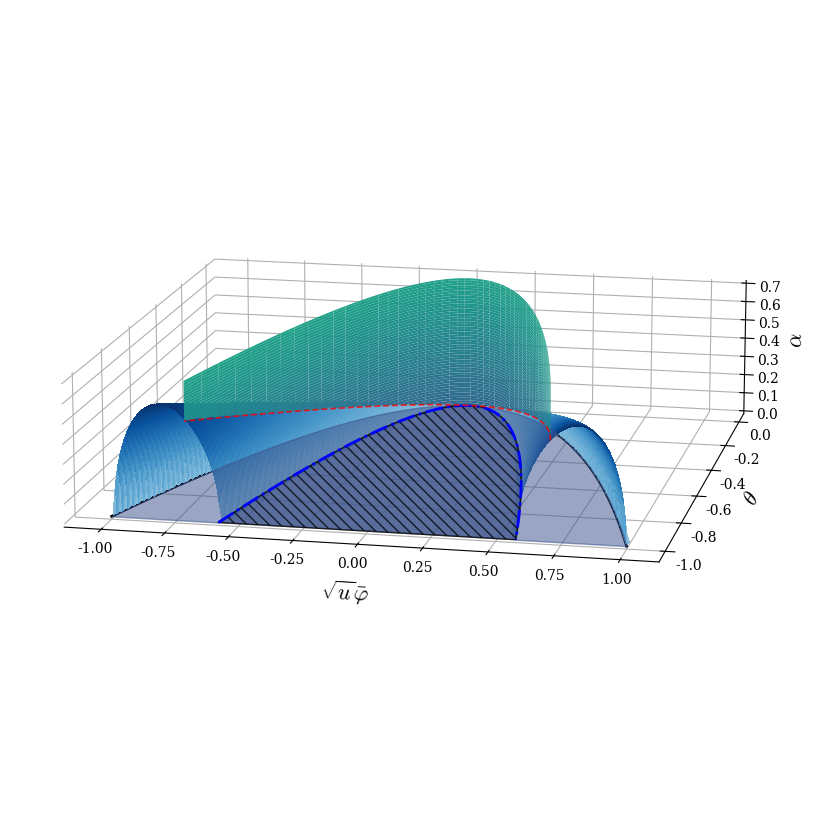

Recreate this plot in Python. (Note: this script raises an exception after producing the figure.)
from numpy import sqrt
import numpy as np
import matplotlib.pyplot as plt
from numpy import pi, sin, cos
from matplotlib import colors as c
from matplotlib import cm
from matplotlib import ticker


plt.rc("font", family="serif", size=16)
plt.rc("mathtext", fontset="cm")
plt.rc("lines", lw=2)
plt.rc("font", family="serif", size=16)

# Blue, green, puple surface, red, black, blue line
zo = iter([1, 4, 5, -1, 2])
ang = (-78, 14)
# ang = 

# zo = iter([4, 6, 5, 7, 5, 2])
# ang = (85, 10)

fig, ax = plt.subplots(subplot_kw={"projection": "3d", 'computed_zorder' : False}, figsize=(10,15))


N = 200
th = 1
k = sqrt(th)

def spin(ax):
    x0 = np.linspace(-k, k, N)
    r0 = np.linspace(-th, 0.001, N)
    x, r = np.meshgrid(x0, r0)

    a = np.sqrt(x**2**2 - (r + 2*x**2)**2 + 0j).real
    a[0:2]=0
    edge = np.zeros_like(a, dtype=bool)
    for i in ((0, 1), (0, -1), (1, 0), (-1, 0), (1, 1), (1, -1), (-1, 1), (-1, -1), (0, 2), (0, -2), (2, 0), (-2, 0)):
        edge = edge | np.roll(a!=0, i, (0, 1))

    a[edge==0]=None
    a[0:2]=None

    ax.plot_surface(x, r, a,cmap=cm.Blues, antialiased=False, rstride=2, cstride=1, vmin=-.4, lw=1, zorder=next(zo))

def stab(ax):
    z = np.linspace(0, th/2 + 0.2, N)
    x = np.linspace(-k/sqrt(2), k/sqrt(2), N)
    z, x = np.meshgrid(z, x)
    y = - 2 * x**2

    m = z<x**2
    x[m]=None
    y[m]=None
    z[m]=None
    ax.plot_surface(x, y, z, cmap=cm.viridis, alpha=1, zorder=next(zo),  vmin=-1, vmax=2)

def exc(ax):
    x = np.linspace(-k/sqrt(2), k/sqrt(2), N)
    y = np.linspace(0, -th, N)
    x, y = np.meshgrid(x, y)
    z = x**2

    ax.plot_surface(x, y, z, cmap=cm.Purples, alpha=1, zorder=next(zo), vmin=-.5, vmax=2)


spin(ax)
stab(ax)
# exc(ax)


rgba_to_hex = lambda rgba : '#'+''.join([f'{int(v*255):02x}' for v in rgba])
color = rgba_to_hex(cm.viridis(.25))


y = k / np.sqrt( 2)

t = np.linspace(y, -y, 1000)
ax.plot(t, -2*t**2, t**2, "r--", alpha=.8, lw=1.2, zorder=next(zo))


x1 =  np.sqrt(th / 3)
X1 = np.linspace(-x1, x1, N)
X2 = np.linspace(-sqrt(th), -x1, N)
x = np.concatenate([X2, X1, -X2[::-1]])
r1 = - x**2
r2 = np.concatenate([-th * np.ones_like(X2), -3*X1**2, -th * np.ones_like(X2)])

ax.add_collection3d(plt.fill_between(x, r1, r2, alpha=0.3, color=color),0)
ax.add_collection3d(plt.fill_between(X1, - 3 * X1**2, -th, color=color, alpha=0.6, label="spinodal", hatch='\\\\\\', edgecolor='#00000000'),0)

x = np.linspace(-k,k, N)
oh = np.zeros_like(x)
ax.plot(x, -x**2, oh, "k-", label='$\\xi_+ = 0$', zorder=next(zo))

x = np.linspace(-x1,x1, N)
oh = np.zeros_like(x)
ax.plot(x, -3*x**2, oh, "b-.", label='$\\xi_- = 0$', zorder=next(zo))


### Fixes

ax.set_xlabel("\n$\\sqrt{u}\\bar\\varphi$", linespacing=2)
ax.set_ylabel("$\\theta$")
ax.set_zlabel("$\\alpha$")
ax.zaxis.set_tick_params(labelsize=10)
ax.xaxis.set_tick_params(labelsize=10)
ax.yaxis.set_tick_params(labelsize=10)
ax.xaxis.set_pane_color((1.0, 1.0, 1.0, 0.0))
ax.yaxis.set_pane_color((1.0, 1.0, 1.0, 0.0))
ax.zaxis.set_pane_color((1.0, 1.0, 1.0, 0.0))


# ax.set_zticks([0, 0.4, 0.8, 1.2])
# ax.set_yticks([-2, -1.5, -1., -0.5, 0.])

ax.set_box_aspect(aspect = (2,2,.5))

plt.subplots_adjust(top=1, bottom=0, right=0.8, left=0, hspace=0, wspace=1)
save_opt = dict(
    bbox_inches='tight',
    pad_inches = 0, 
    transparent=True, 
    dpi=300
)

ax.azim=ang[0]
ax.elev=ang[1]

fig.savefig("done/fig/surf3.svg", **save_opt)
plt.show()
